Labelled photos from "datasets", an image-classification folder in TongZhang-zt/rock_identification. The possible labels are: anhydrite rock, bauxite, bioclastic micrite, chamosite hematite oolite, chert, phosphatic sandstone, residual calcarenitic dolomite, sparry calcarenite, sparry crinoidal limestone, sparry oolitic limestone, sparry peloidal limestone.

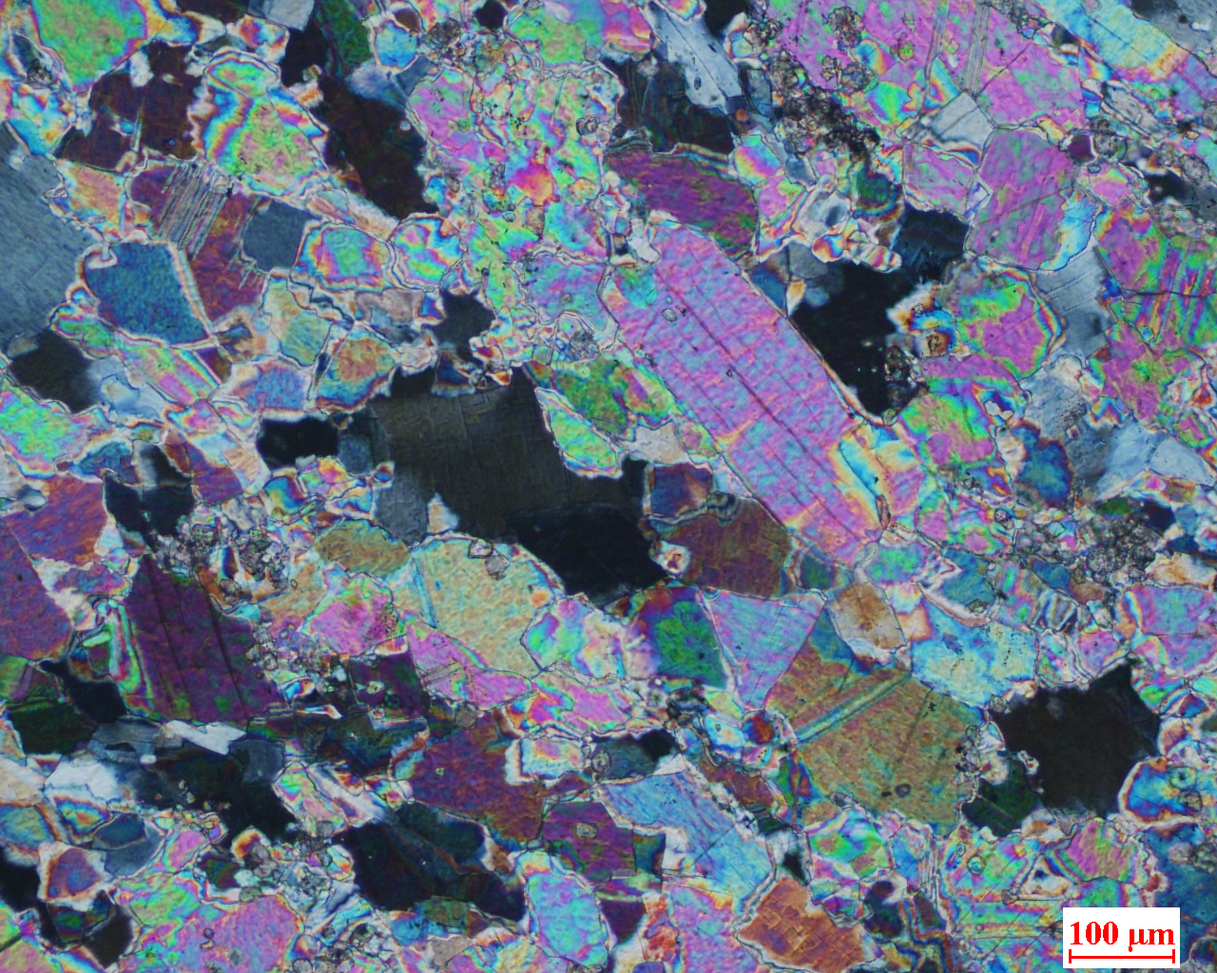
Label: anhydrite rock

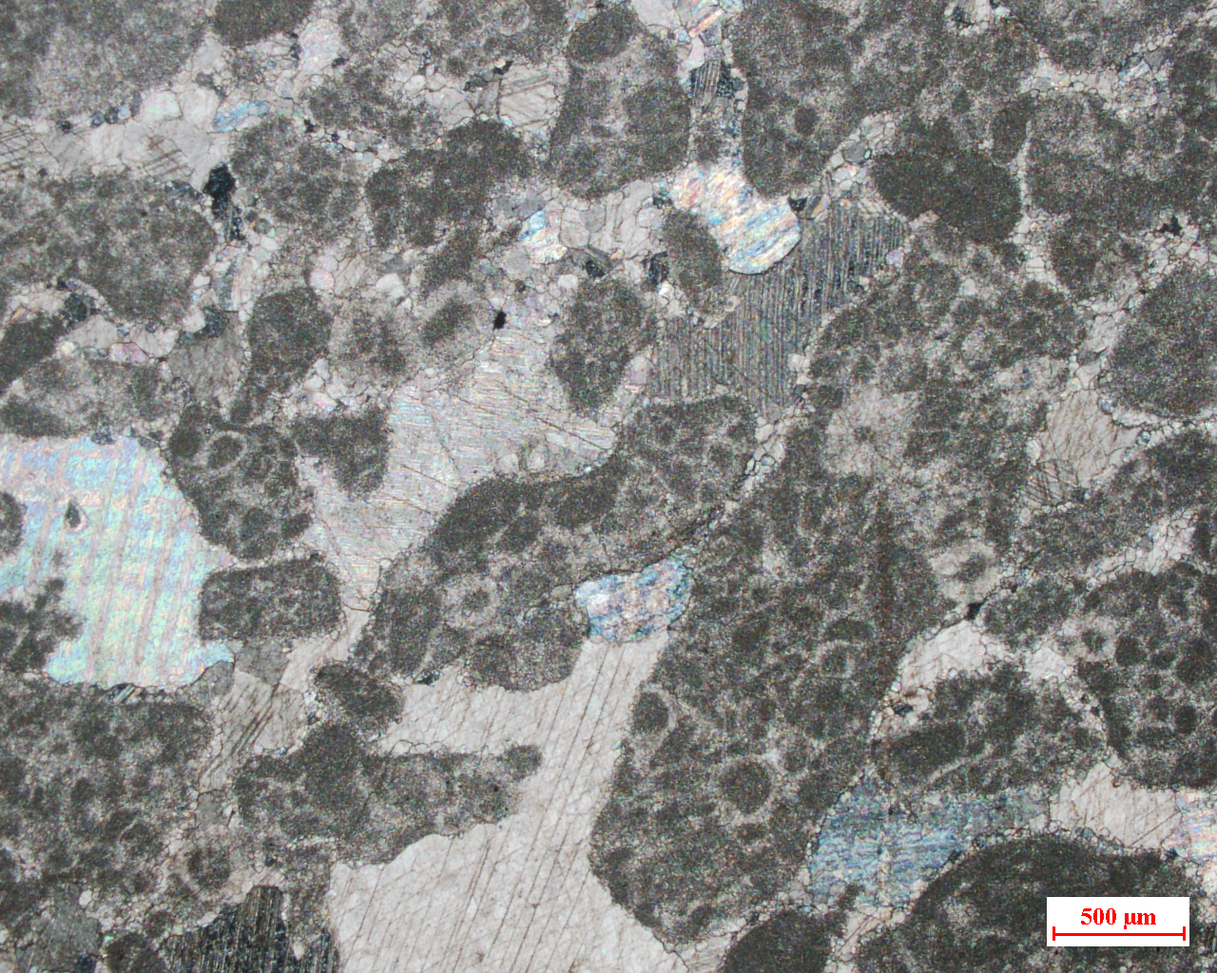
Label: sparry calcarenite

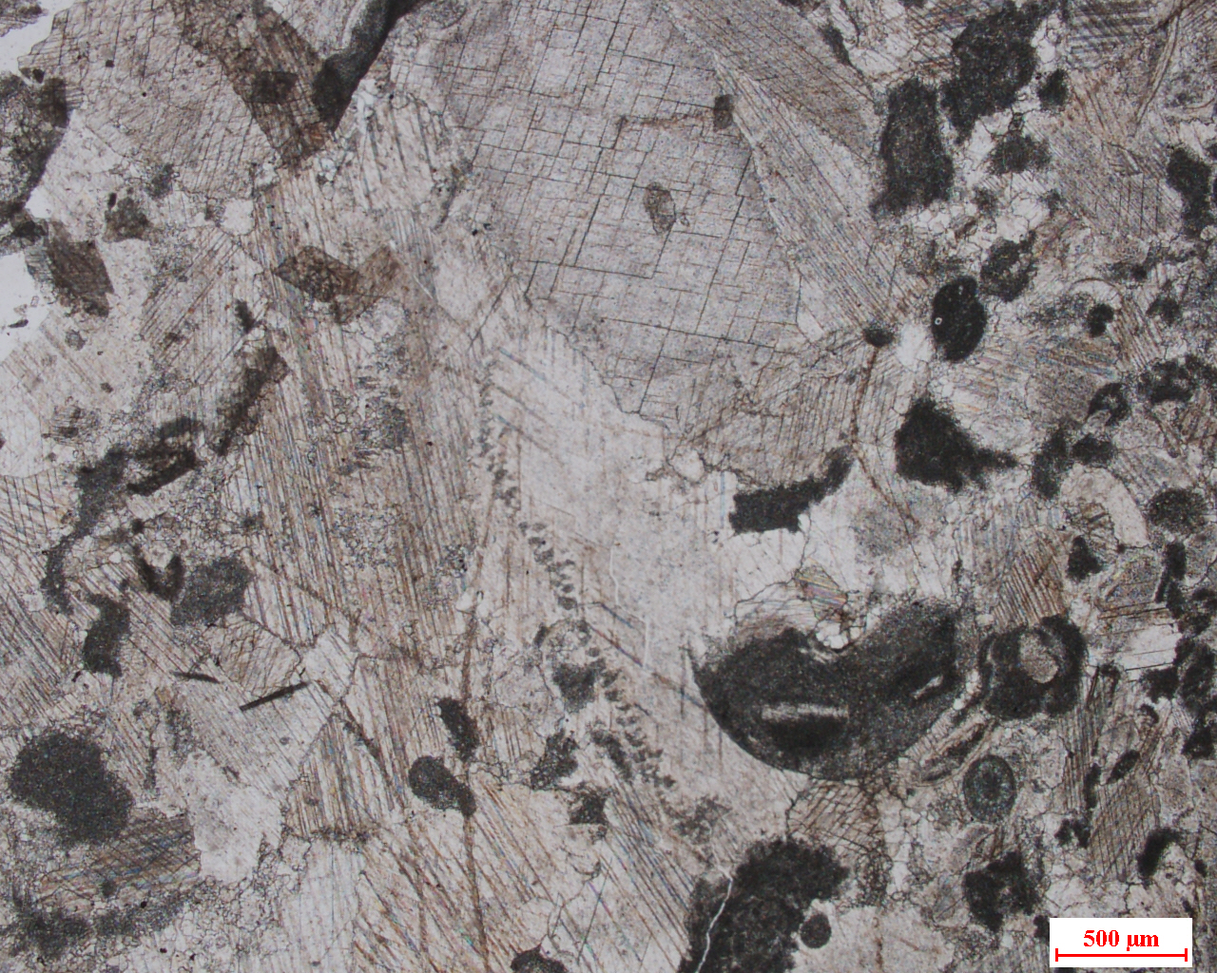
Label: sparry crinoidal limestone

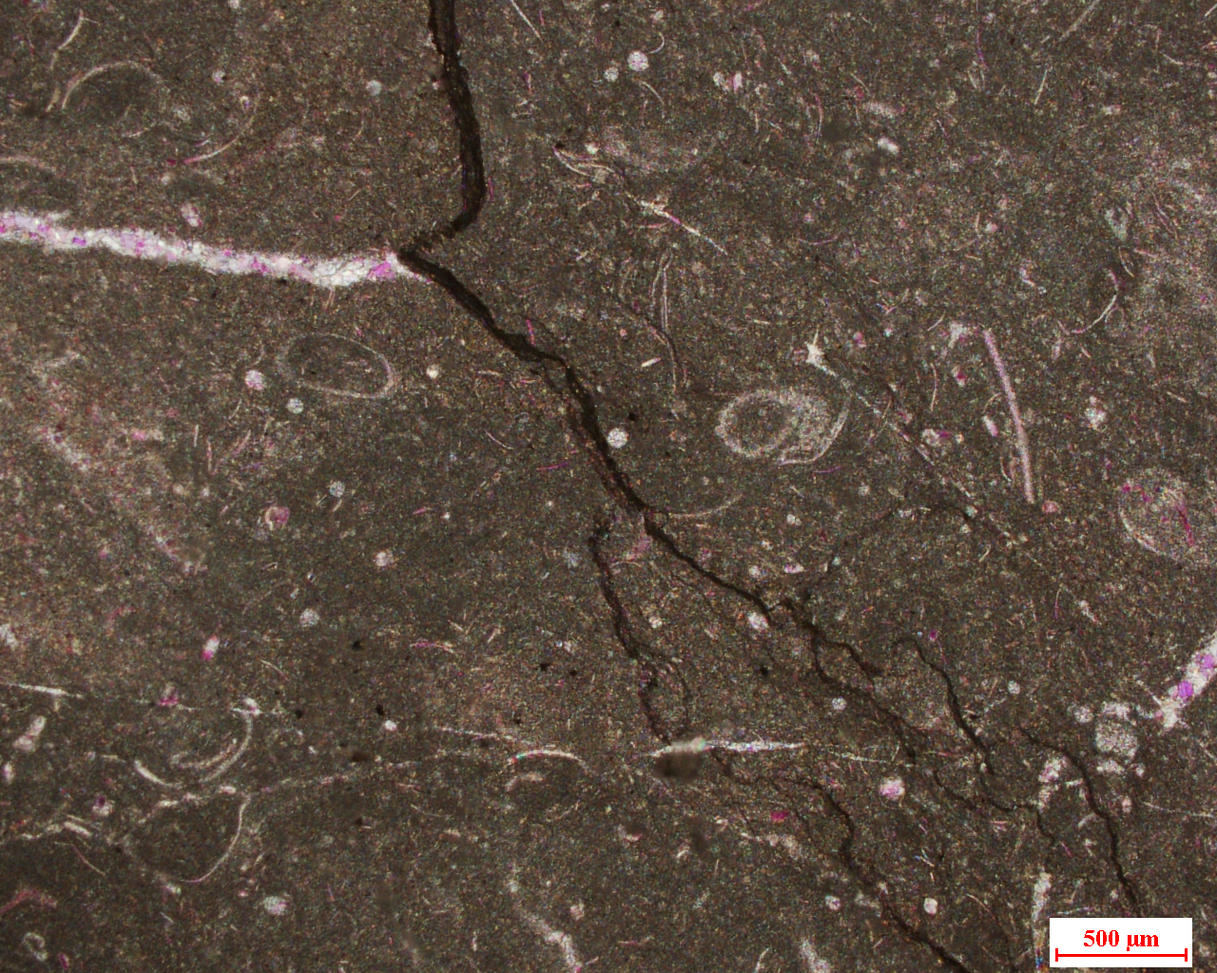
Label: bioclastic micrite

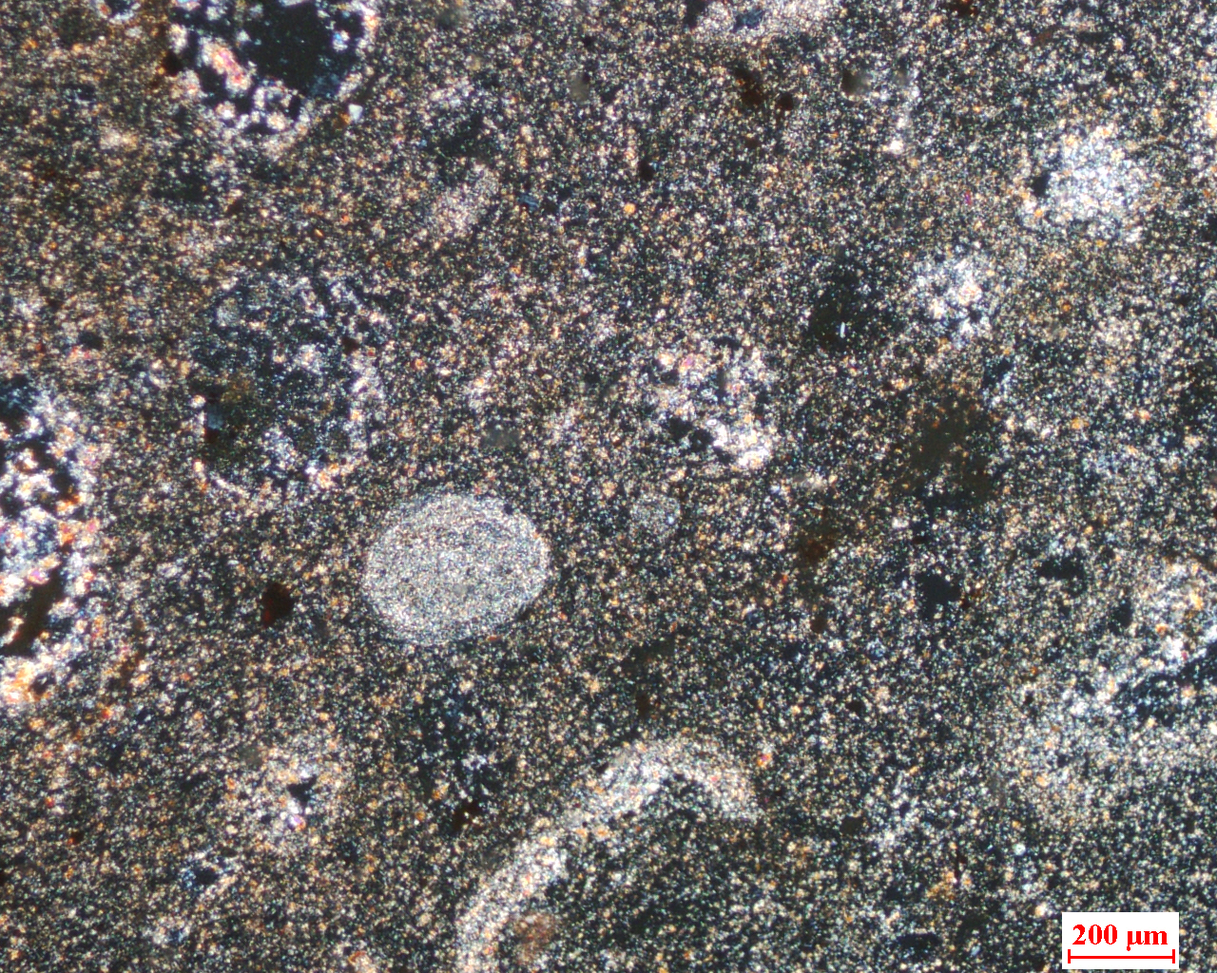
Label: bauxite

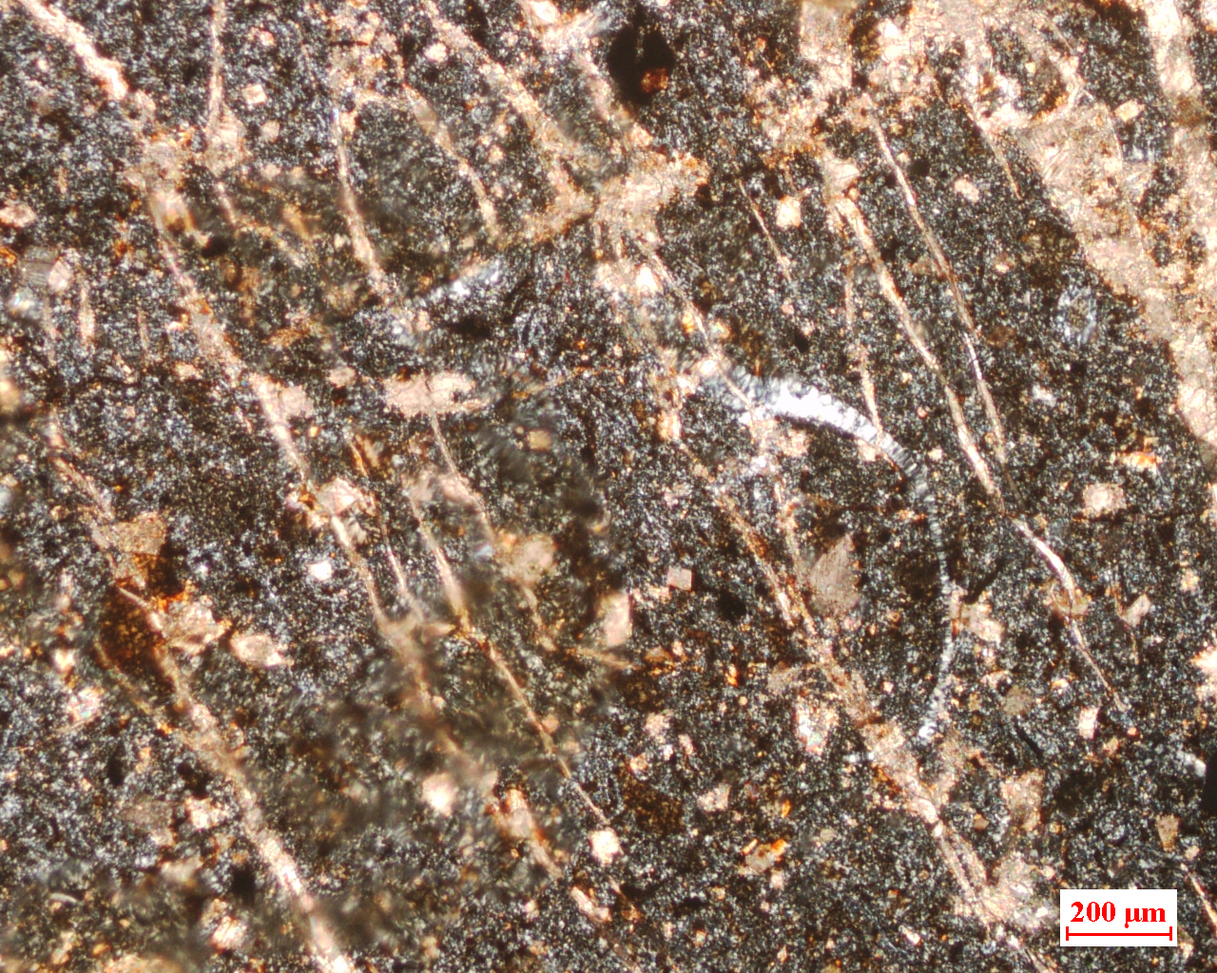
Label: chert
